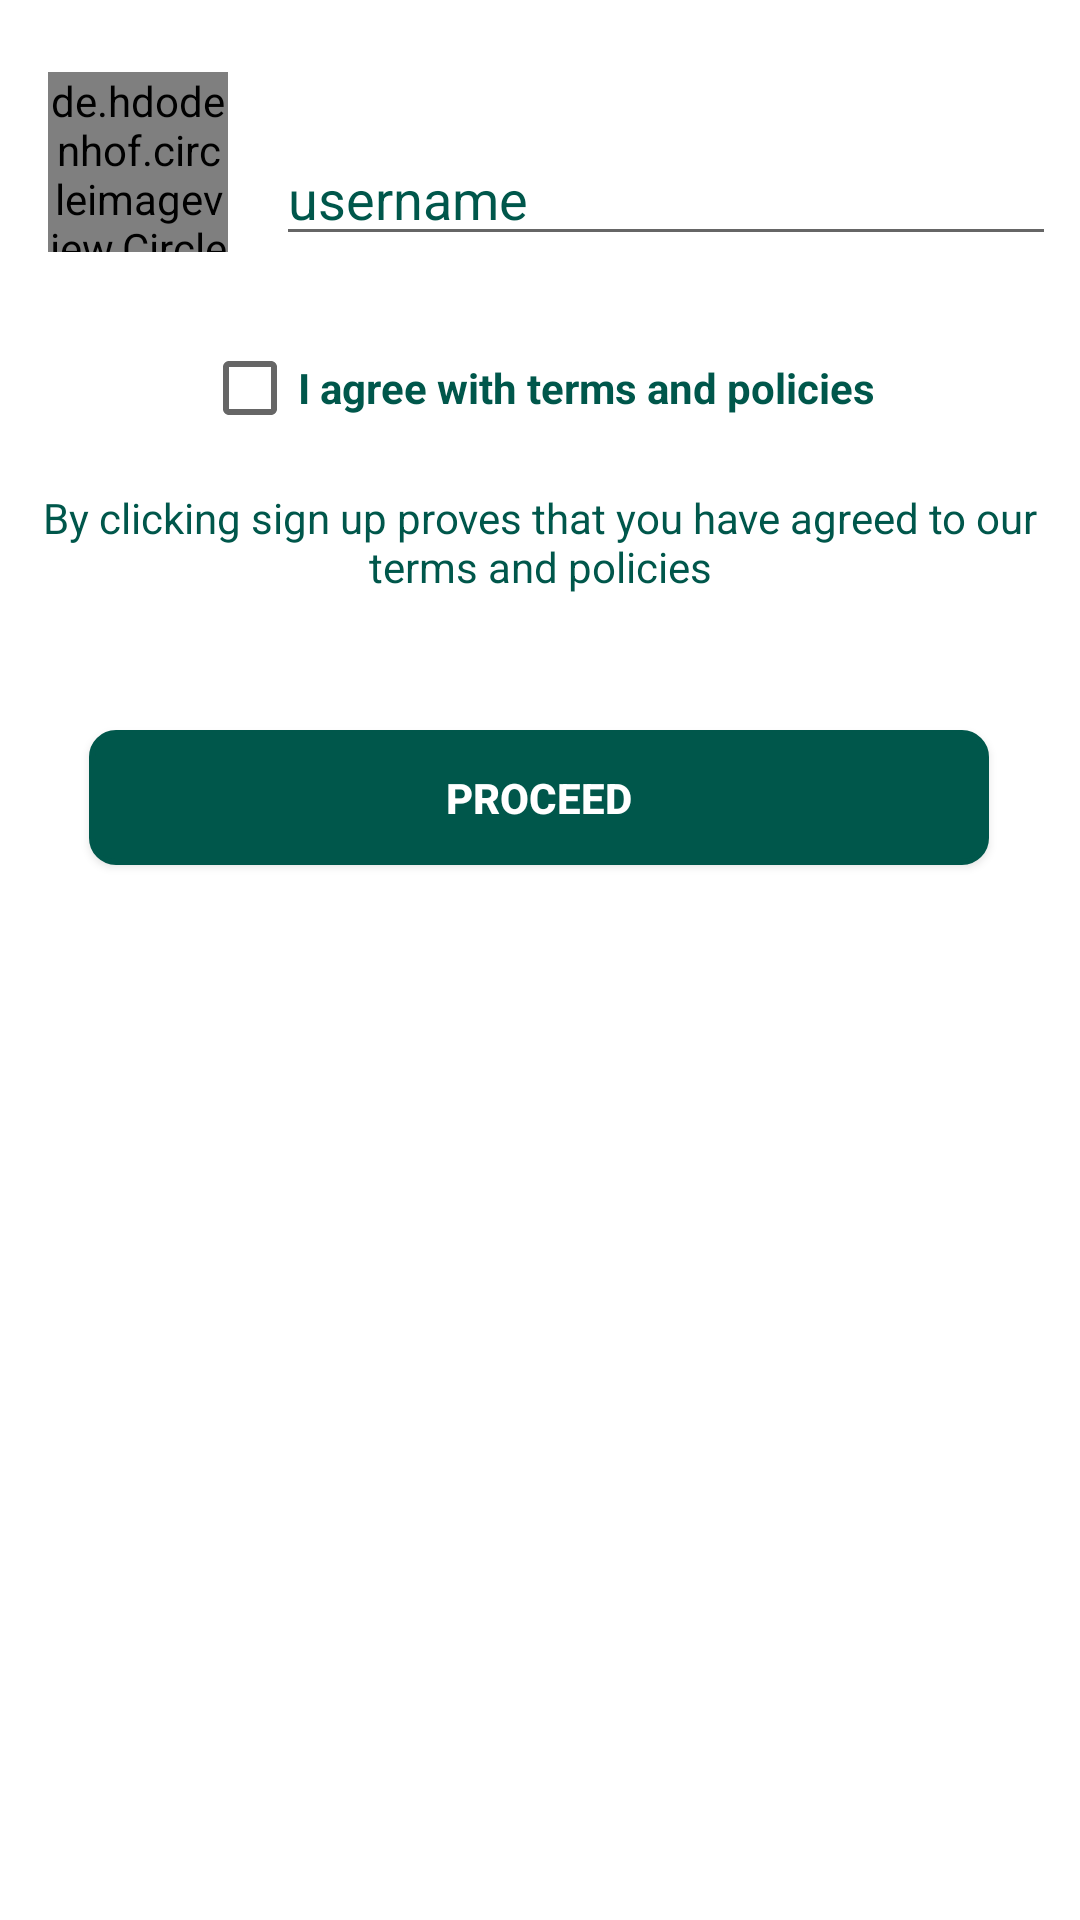

Produce the Android XML layout that renders to this screen, including the resource entries it uses.
<!-- AndroidManifest.xml: application theme AppTheme -->
<!-- res/layout/activity_profile_settings.xml -->
<?xml version="1.0" encoding="utf-8"?>
<androidx.constraintlayout.widget.ConstraintLayout xmlns:android="http://schemas.android.com/apk/res/android"
    xmlns:app="http://schemas.android.com/apk/res-auto"
    xmlns:tools="http://schemas.android.com/tools"
    android:layout_width="match_parent"
    android:layout_height="match_parent"
    tools:context="com.pluslatestmemes.ProfileSettings"
    android:background="@color/white">

    <de.hdodenhof.circleimageview.CircleImageView
        android:id="@+id/image.profile.settings"
        android:layout_width="60dp"
        android:layout_height="60dp"
        android:layout_marginStart="16dp"
        android:layout_marginTop="24dp"
        android:src="@color/colorPrimary"
        app:civ_border_width="1dp"
        app:civ_border_color="@color/colorPrimary"
        app:layout_constraintStart_toStartOf="parent"
        app:layout_constraintTop_toTopOf="parent" />

    <EditText
        android:id="@+id/edt.username.profile.settings"
        android:layout_width="0dp"
        android:layout_height="wrap_content"
        android:layout_marginStart="16dp"
        android:layout_marginTop="44dp"
        android:layout_marginEnd="8dp"
        android:hint="username"
        android:inputType="textPersonName"
        android:textColor="@color/colorPrimaryDark"
        android:textColorHint="@color/colorPrimaryDark"
        app:layout_constraintEnd_toEndOf="parent"
        app:layout_constraintStart_toEndOf="@+id/image.profile.settings"
        app:layout_constraintTop_toTopOf="parent" />

    <Button
        android:id="@+id/btn.proceed.profile.settings"
        android:layout_width="300dp"
        android:layout_height="45dp"
        android:layout_marginTop="24dp"
        android:background="@drawable/button_shape_submit"
        android:text="proceed"
        android:textColor="@color/white"
        android:textStyle="bold"
        app:layout_constraintBottom_toBottomOf="parent"
        app:layout_constraintEnd_toEndOf="parent"
        app:layout_constraintHorizontal_bias="0.495"
        app:layout_constraintStart_toStartOf="parent"
        app:layout_constraintTop_toBottomOf="@+id/tv_agree"
        app:layout_constraintVertical_bias="0.056" />

    <CheckBox
        android:id="@+id/check_agree"
        android:layout_width="wrap_content"
        android:layout_height="wrap_content"
        android:layout_marginStart="8dp"
        android:layout_marginTop="28dp"
        android:layout_marginEnd="8dp"
        android:text="I agree with terms and policies"
        android:textColor="@color/colorPrimaryDark"
        android:textStyle="bold"
        app:layout_constraintEnd_toEndOf="parent"
        app:layout_constraintHorizontal_bias="0.497"
        app:layout_constraintStart_toStartOf="parent"
        app:layout_constraintTop_toBottomOf="@+id/edt.username.profile.settings" />

    <TextView
        android:id="@+id/tv_agree"
        android:layout_width="wrap_content"
        android:layout_height="wrap_content"
        android:layout_marginTop="16dp"
        android:layout_marginBottom="8dp"
        android:autoLink="all"
        android:clickable="true"
        android:text="By clicking sign up proves that you have agreed to our terms and policies"
        android:textAlignment="center"
        android:textColor="@color/colorPrimary"
        app:layout_constraintBottom_toBottomOf="parent"
        app:layout_constraintEnd_toEndOf="parent"
        app:layout_constraintHorizontal_bias="0.0"
        app:layout_constraintStart_toStartOf="parent"
        app:layout_constraintTop_toBottomOf="@+id/check_agree"
        app:layout_constraintVertical_bias="0.004" />

</androidx.constraintlayout.widget.ConstraintLayout>
<!-- resources referenced by this layout -->
<resources>
  <color name="colorPrimary">#00574B</color>
  <color name="colorPrimaryDark">#00574B</color>
  <color name="white">#ffffff</color>
  <!-- drawable button_shape_submit (drawable) -->
  <?xml version="1.0" encoding="utf-8"?>
  <selector xmlns:android="http://schemas.android.com/apk/res/android">
      <item android:drawable="@drawable/button_active_login"
          android:state_pressed="true"></item>
      <item android:drawable="@drawable/button_inactive_login" />
  </selector>
  <style name="AppTheme" parent="Theme.AppCompat.Light.DarkActionBar">
          
          <item name="colorPrimary">@color/colorPrimary</item>
          <item name="colorPrimaryDark">@color/colorPrimaryDark</item>
          <item name="colorAccent">@color/colorAccent</item>
      </style>
  <!-- drawable button_active_login (drawable) -->
  <?xml version="1.0" encoding="utf-8"?>
  <shape xmlns:android="http://schemas.android.com/apk/res/android"
      android:shape="rectangle">
      <corners
          android:topRightRadius="8dp"
          android:topLeftRadius="8dp"
          android:bottomRightRadius="8dp"
          android:bottomLeftRadius="8dp"/>
      <solid
          android:color="@color/Brown"/>
  
  </shape>
  <!-- drawable button_inactive_login (drawable) -->
  <?xml version="1.0" encoding="utf-8"?>
  <shape xmlns:android="http://schemas.android.com/apk/res/android"
      android:shape="rectangle">
      <corners
          android:topRightRadius="8dp"
          android:topLeftRadius="8dp"
          android:bottomRightRadius="8dp"
          android:bottomLeftRadius="8dp"/>
      <stroke
          android:color="@color/colorPrimaryDark"
          android:width="2dp"/>
      <solid
          android:color="@color/colorPrimaryDark"/>
      <gradient
          android:startColor="@color/colorPrimaryDark"
          android:endColor="@color/colorPrimaryDark"/>
  
  </shape>
  <color name="colorAccent">#008577</color>
  <color name="Brown">#a52a2a</color>
</resources>
